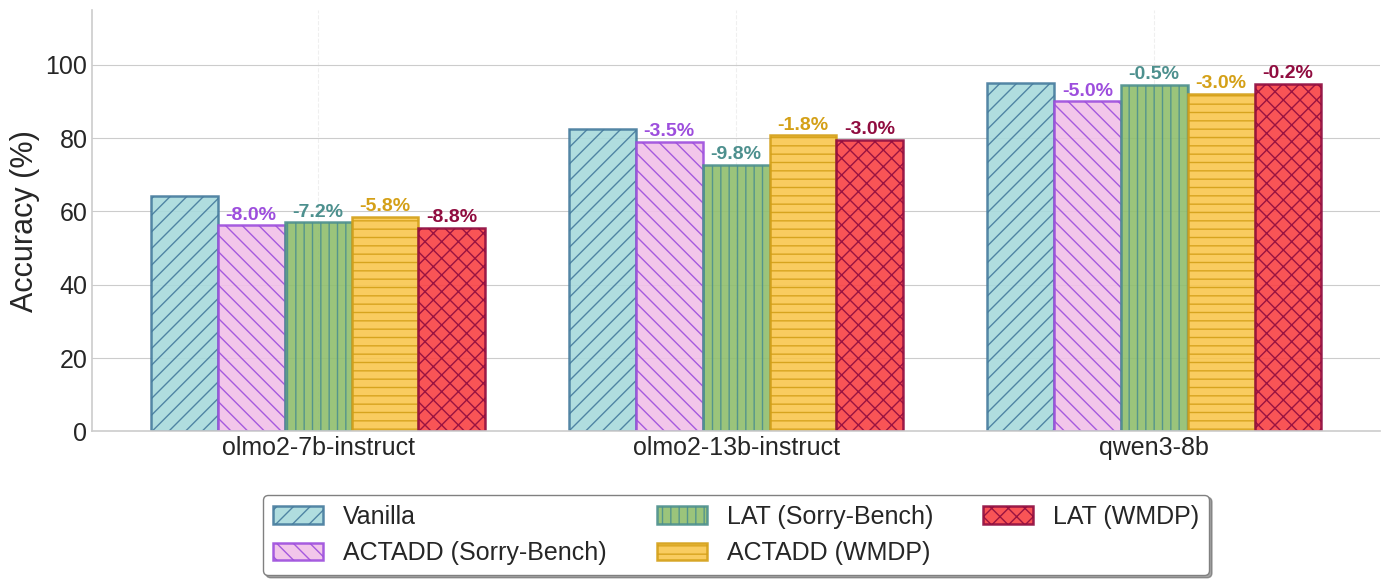

Python code for this plot: (Note: this script raises an exception after producing the figure.)
import numpy as np
import matplotlib.pyplot as plt

# Data from provided images
scenarios = ['Vanilla', 'ACTADD (Sorry-Bench)', 'LAT (Sorry-Bench)', 'ACTADD (WMDP)', 'LAT (WMDP)']
models = ['olmo2-7b-instruct', 'olmo2-13b-instruct', 'qwen3-8b']

# Accuracy Data (%)
accuracy_data = {
    'Vanilla': [64.25, 82.5, 95.0],
    'ACTADD (Sorry-Bench)': [56.25, 79, 90.00],
    'LAT (Sorry-Bench)': [57.0, 72.75, 94.50],
    'ACTADD (WMDP)': [58.50, 80.75, 92.00],
    'LAT (WMDP)': [55.50, 79.50, 94.75]
}

# Drop Data (%) for annotations
drop_data = {
    'Vanilla': [0, 0, 0],
    'ACTADD (Sorry-Bench)': [-8.0, -3.5, -5.0],
    'LAT (Sorry-Bench)': [-7.25, -9.75, -0.5],
    'ACTADD (WMDP)': [-5.75, -1.75, -3.0],
    'LAT (WMDP)': [-8.75, -3.0, -0.25]
}

# Set up the plot with academic styling
plt.style.use('seaborn-v0_8-whitegrid')
fig, ax = plt.subplots(figsize=(14, 6))

# Positions and bar width
x = np.arange(len(models))
width = 0.16  # Narrower width to fit 5 bars per group

# Color and Hatch mapping
# Using your previous palette and expanding it for 5 categories
colors = ['#A8DADC', '#F1C0E8', '#90BE6D', '#F9C74F', '#F94144']
borders = ['#457B9D', '#9D4EDD', '#4D908E', '#D4A017', '#900C3F']
hatches = ['//', '\\\\', '||', '--', 'xx']

# Create bars
for i, scenario in enumerate(scenarios):
    pos = x + (i - 2) * width
    bars = ax.bar(pos, accuracy_data[scenario], width,
                  label=scenario,
                  color=colors[i],
                  edgecolor=borders[i],
                  linewidth=1.8,
                  alpha=0.9,
                  hatch=hatches[i])

    # Add drop percentage labels on top of bars
    for j, bar in enumerate(bars):
        height = bar.get_height()
        drop_val = drop_data[scenario][j]
        
        # Only show labels for non-zero drops (non-vanilla)
        if drop_val != 0:
            ax.text(bar.get_x() + bar.get_width()/2., height + 0.5,
                    f'{drop_val:.1f}%',
                    ha='center', va='bottom',
                    fontsize=14, weight='bold', color=borders[i])

# Customize the plot
ax.set_ylabel('Accuracy (%)', fontsize=22, weight='medium')
ax.set_xticks(x)
ax.set_xticklabels(models, fontsize=22)
ax.tick_params(axis='both', labelsize=18, width=1.2)

# Customize legend - placed below to save horizontal space
legend = ax.legend(loc='upper center', 
                   bbox_to_anchor=(0.5, -0.12),
                   ncol=3,
                   fontsize=18,
                   frameon=True,
                   fancybox=True,
                   shadow=True)
legend.get_frame().set_edgecolor('gray')

# Clean up spines
ax.spines['top'].set_visible(False)
ax.spines['right'].set_visible(False)
ax.spines['left'].set_linewidth(1.2)
ax.spines['bottom'].set_linewidth(1.2)

# Customize grid - vertical lines often clutter grouped bar charts, removed here
ax.grid(True, axis='x', alpha=0.3, linewidth=0.8, linestyle='--')
ax.set_axisbelow(True)

# Set y-axis to start at 0
ax.set_ylim(0, 115)

plt.tight_layout()

# Save the figure
plt.savefig('plotting/sad_stages_effect_re.pdf', dpi=400, bbox_inches='tight')
plt.show()
